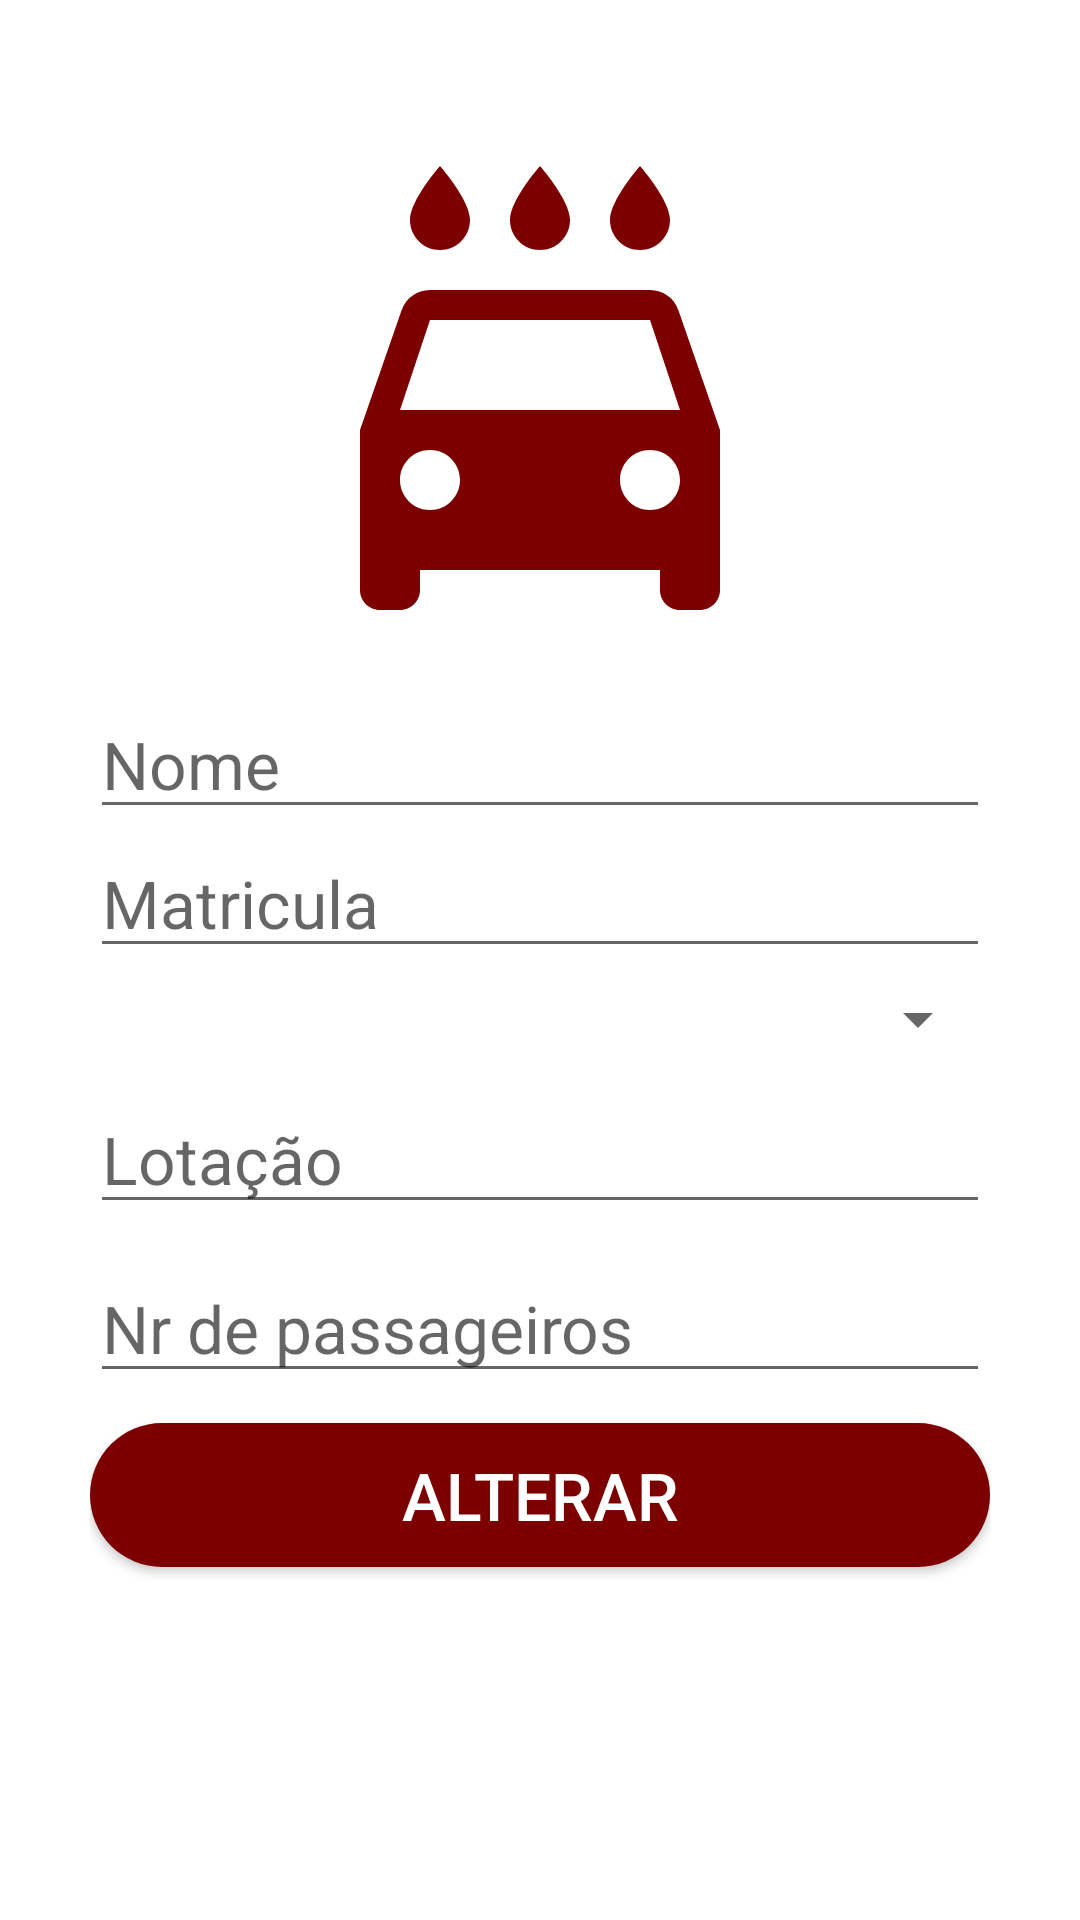

Here is an Android app screen rendered from its layout file. Give the layout XML and the strings, colors and styles it references.
<!-- AndroidManifest.xml: application theme AppTheme -->
<!-- res/layout/fragment_edit_veiculo.xml -->
<?xml version="1.0" encoding="utf-8"?>
<LinearLayout xmlns:android="http://schemas.android.com/apk/res/android"
    xmlns:tools="http://schemas.android.com/tools"
    android:layout_width="match_parent"
    android:layout_height="match_parent"
    tools:context=".EditVeiculo"
    android:orientation="vertical"
    android:padding="30dp"
    >

    <ImageView
        android:layout_width="match_parent"
        android:layout_height="200dp"
        android:src="@drawable/ic_local_car_wash_black_24dp"
        android:padding="20dp"
        />
    <com.google.android.material.textfield.TextInputLayout
        android:layout_width="match_parent"
        android:layout_height="wrap_content"
        android:focusableInTouchMode="true"
        android:textColorHint="@color/colorPrimary"
        />
    <EditText
        android:id="@+id/txtNome"
        android:layout_width="match_parent"
        android:layout_height="wrap_content"
        android:hint="Nome"
        android:ems="10"
        android:inputType="text"
        android:textSize="22sp"
        >
    </EditText>
    <EditText
        android:id="@+id/txtMatricula"
        android:layout_width="match_parent"
        android:layout_height="wrap_content"
        android:hint="Matricula"
        android:ems="10"
        android:inputType="text"
        android:textSize="22sp"
        >
    </EditText>

    <com.google.android.material.textfield.TextInputLayout
        android:layout_width="match_parent"
        android:layout_height="wrap_content"
        android:focusableInTouchMode="true"
        android:layout_marginTop="5dp"
        android:textColorHint="@color/colorPrimary"
        >

        <Spinner
            android:id="@+id/spRota"
            android:layout_width="match_parent"
            android:layout_height="wrap_content"
            android:layout_centerInParent="true"
            android:textSize="100dp" />
    </com.google.android.material.textfield.TextInputLayout>

    <com.google.android.material.textfield.TextInputLayout
        android:layout_width="match_parent"
        android:layout_height="wrap_content"
        android:layout_marginTop="5dp"
        android:focusableInTouchMode="true"
        android:textColorHint="@color/colorPrimary"
        />
    <EditText
        android:id="@+id/txtLotacao"
        android:layout_width="match_parent"
        android:layout_height="wrap_content"
        android:hint="Lotação"
        android:layout_marginTop="5dp"
        android:ems="10"
        android:inputType="text"
        android:textSize="22sp"
        >
    </EditText>
    <com.google.android.material.textfield.TextInputLayout
        android:layout_width="match_parent"
        android:layout_height="wrap_content"
        android:layout_marginTop="5dp"
        android:focusableInTouchMode="true"
        android:textColorHint="@color/colorPrimary"
        />
    <EditText
        android:id="@+id/txtNrPassageiros"
        android:layout_width="match_parent"
        android:layout_height="wrap_content"
        android:hint="Nr de passageiros"
        android:layout_marginTop="5dp"
        android:layout_marginBottom="10dp"
        android:ems="10"
        android:inputType="text"
        android:textSize="22sp"
        >
    </EditText>

    <Button
        android:id="@+id/saveVeiculo"
        android:layout_width="match_parent"
        android:layout_height="wrap_content"
        android:text="Alterar"
        android:textSize="22sp"
        android:textColor="#ffff"
        android:background="@drawable/button_rounded" />

</LinearLayout>
<!-- resources referenced by this layout -->
<resources>
  <color name="colorPrimary">#FFC107</color>
  <!-- drawable button_rounded (drawable-v24) -->
  <?xml version="1.0" encoding="utf-8"?>
  <shape xmlns:android="http://schemas.android.com/apk/res/android"
      android:shape="rectangle"
      >
  <solid
      android:color="@color/testcolorblue"
      />
      <corners android:radius="25dp" />
  
  </shape>
  <!-- drawable ic_local_car_wash_black_24dp (drawable) -->
  <vector android:height="24dp" android:tint="#7D0000"
      android:viewportHeight="24.0" android:viewportWidth="24.0"
      android:width="24dp" xmlns:android="http://schemas.android.com/apk/res/android">
      <path android:fillColor="#FF000000" android:pathData="M17,5c0.83,0 1.5,-0.67 1.5,-1.5 0,-1 -1.5,-2.7 -1.5,-2.7s-1.5,1.7 -1.5,2.7c0,0.83 0.67,1.5 1.5,1.5zM12,5c0.83,0 1.5,-0.67 1.5,-1.5 0,-1 -1.5,-2.7 -1.5,-2.7s-1.5,1.7 -1.5,2.7c0,0.83 0.67,1.5 1.5,1.5zM7,5c0.83,0 1.5,-0.67 1.5,-1.5C8.5,2.5 7,0.8 7,0.8S5.5,2.5 5.5,3.5C5.5,4.33 6.17,5 7,5zM18.92,8.01C18.72,7.42 18.16,7 17.5,7h-11c-0.66,0 -1.21,0.42 -1.42,1.01L3,14v8c0,0.55 0.45,1 1,1h1c0.55,0 1,-0.45 1,-1v-1h12v1c0,0.55 0.45,1 1,1h1c0.55,0 1,-0.45 1,-1v-8l-2.08,-5.99zM6.5,18c-0.83,0 -1.5,-0.67 -1.5,-1.5S5.67,15 6.5,15s1.5,0.67 1.5,1.5S7.33,18 6.5,18zM17.5,18c-0.83,0 -1.5,-0.67 -1.5,-1.5s0.67,-1.5 1.5,-1.5 1.5,0.67 1.5,1.5 -0.67,1.5 -1.5,1.5zM5,13l1.5,-4.5h11L19,13L5,13z"/>
  </vector>
  <color name="testcolorblue">#7D0000</color>
</resources>
